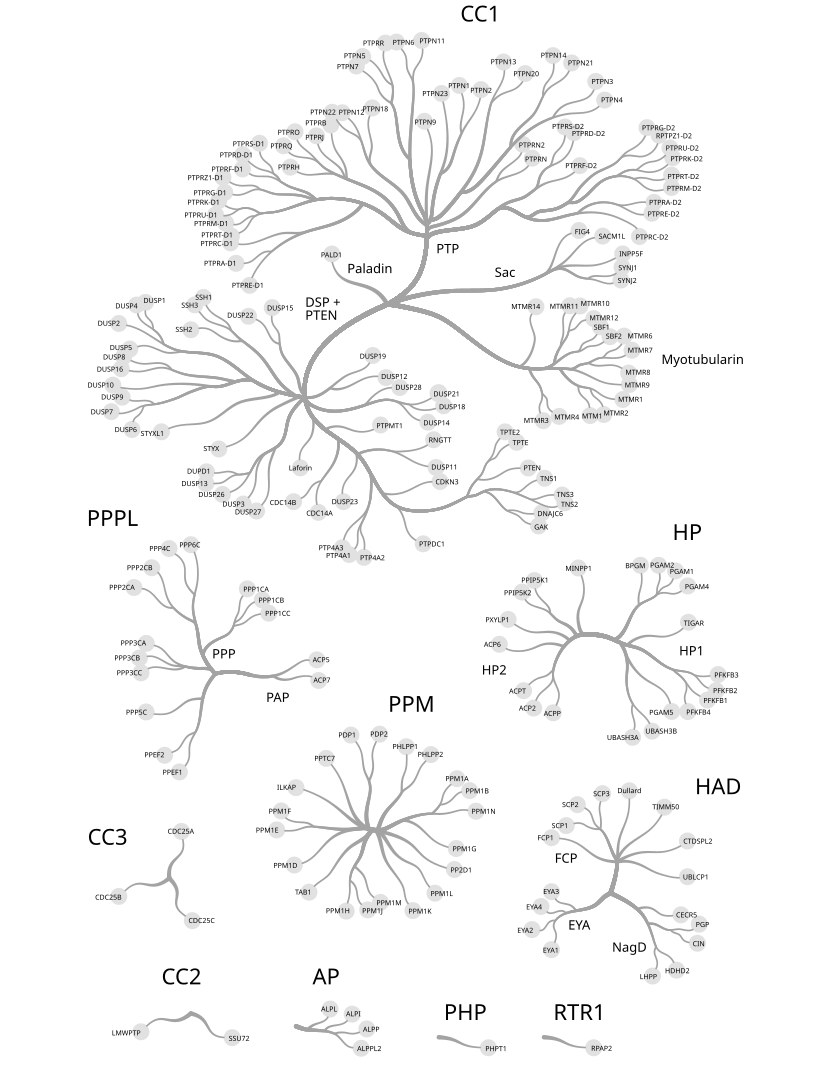

The data file committed next to this chart (first rows):
id.coral	id.uniprot	id.ensembl	id.entrez	id.HGNC	id.longname	kinase.fold	kinase.group	kinase.family	kinase.subfamily	branch.coords	branch.val	branch.group	branch.col	node.x	node.y	node.group	node.val.col	node.val.radius	node.radius	node.col	node.strokewidth	node.strokecol	text.x
LMWPTP	P24666	ENSG00000143727	52	122	Acid Phosphatase 1	CC2	CC2	LMWPTP	LMWPTP	M189.44,1011.747c0.667-0.545,1.374-0.658…	0	none	#D3D3D3	140.9	1032	none	0	0	5	#D3D3D3	1	black	111.8
SSU72	Q9NP77	ENSG00000160075	29101	25016	SSU72 homolog, RNA polymerase II CTD pho…	CC2	CC2	SSU72	SSU72	M191.205,1011.221c0.216,0.036,0.423,0.10…	0	none	#D3D3D3	232.2	1038	none	0	0	5	#D3D3D3	1	black	228.7
ILKAP	Q9H0C8	ENSG00000132323	80895	15566	ILK associated serine/threonine phosphat…	PPM	PPM	PPM	ILKAP	M304.227,788.959c29.776,10.377,39.164,23…	0	none	#D3D3D3	296	787.7	none	0	0	5	#D3D3D3	1	black	277
PPTC7	PPTC7	ENSG00000196850	160760	30695	PTC7 protein phosphatase homolog	PPM	PPM	PPM	PTC7	M331.93,764.087c0.137,0.074,0.16,0.118,0…	0	none	#D3D3D3	326.2	758.4	none	0	0	5	#D3D3D3	1	black	314.3
PDP1	Q9P0J1	ENSG00000164951	54704	9279	pyruvate dehyrogenase phosphatase cataly…	PPM	PPM	PPM	PDPc	M356.384,741.194c0.206,0.08,0.263,0.162,…	0	none	#D3D3D3	350.9	735.1	none	0	0	5	#D3D3D3	1	black	338.4
PDP2	Q9P2J9	ENSG00000172840	57546	30263	pyruvate dehyrogenase phosphatase cataly…	PPM	PPM	PPM	PDPc	M375.411,741.422c-0.18,0.234-1.149,2.426…	0	none	#D3D3D3	379.6	734.2	none	0	0	5	#D3D3D3	1	black	370.2
PPM1E	Q8WY54	ENSG00000175175	22843	19322	protein phosphatase, Mg2+/Mn2+ dependent…	PPM	PPM	PPM	PPM1E	M336.109,827.56c18.991,1.247,22.977-1.97…	0	none	#D3D3D3	276.7	829.9	none	0	0	5	#D3D3D3	1	black	255.8
PP2D1	A8MPX8	ENSG00000183977	151649	28406	protein phosphatase 2C like domain conta…	PPM	PPM	PPM	PP2D1	M372.562,827.54c57.179,12.26,34.473,27.5…	0	none	#D3D3D3	454.4	869.5	none	0	0	5	#D3D3D3	1	black	450.4
PPM1L	Q5SGD2	ENSG00000163590	151742	16381	protein phosphatase, Mg2+/Mn2+ dependent…	PPM	PPM	PPM	PPM1L	M373.16,827.664c4.586,0.995,5.476,1.138,…	0	none	#D3D3D3	435	893.2	none	0	0	5	#D3D3D3	1	black	430.5
TAB1	Q15750	ENSG00000100324	10454	18157	TGF-beta activated kinase 1 (MAP3K7) bin…	PPM	PPM	PPM	TAB1	M374.37,830.257c-0.097,0.435-0.262,0.678…	0	none	#D3D3D3	309	892.2	none	0	0	5	#D3D3D3	1	black	295
PPM1K	Q8N3J5	ENSG00000163644	152926	25415	protein phosphatase, Mg2+/Mn2+ dependent…	PPM	PPM	PPM	PPM1K	M375.481,828.18c2.198,0.474,3.308,2.194,…	0	none	#D3D3D3	412.9	910.6	none	0	0	5	#D3D3D3	1	black	408.4
PPM1H	Q9ULR3	ENSG00000111110	57460	18583	protein phosphatase, Mg2+/Mn2+ dependent…	PPM	PPM	PPM	PPM1H	M370.745,827.97c-0.158,0.128-0.187,0.171…	0	none	#D3D3D3	346.2	911.1	none	0	0	5	#D3D3D3	1	black	325.9
PPM1J	Q5JR12	ENSG00000155367	333926	20785	protein phosphatase, Mg2+/Mn2+ dependent…	PPM	PPM	PPM	PPM1H	M370.745,827.97c-0.158,0.128-0.187,0.171…	0	none	#D3D3D3	367.7	909.9	none	0	0	5	#D3D3D3	1	black	362.1
PPM1M	Q96MI6	ENSG00000164088	132160	26506	protein phosphatase, Mg2+/Mn2+ dependent…	PPM	PPM	PPM	PPM1H	M374.118,896.532c-5.434-4.004-5.914-10.2…	0	none	#D3D3D3	380.4	902.4	none	0	0	5	#D3D3D3	1	black	376.4
PHLPP2	Q6ZVD8	ENSG00000040199	23035	29149	PH domain and leucine rich repeat protei…	PPM	PPM	PPM	PHLPP	M426.397,761.549c-0.05,0.084-0.117,0.155…	0	none	#D3D3D3	430.9	754.6	none	0	0	5	#D3D3D3	1	black	417.6
PHLPP1	O60346	ENSG00000081913	23239	20610	PH domain and leucine rich repeat protei…	PPM	PPM	PPM	PHLPP	M407.572,755.125c0.001-0.704-0.63-1.029-…	0	none	#D3D3D3	406.3	746.7	none	0	0	5	#D3D3D3	1	black	392.5
PHPT1	Q9NRX4	ENSG00000054148	29085	30033	Phosphohistidine Phosphatase 1	PHP	PHP	PHP	PHP	M446.822,1036.202c15.236,3.245,13.481,9.…	0	none	#D3D3D3	488.4	1048	none	0	0	5	#D3D3D3	1	black	485.3
RPAP2	Q8IXW5	ENSG00000122484	79871	25791	RNA Polymerase II Associated Protein 2	RTR1	RTR1	RTR1	RTR1	M551.971,1036.202c15.236,3.245,13.481,9.…	0	none	#D3D3D3	593.7	1048	none	0	0	5	#D3D3D3	1	black	591.1
PPP6C	O00743	ENSG00000119414	Ê5537	9323	Protein Phosphatase 6 Catalytic Subunit	PPPL	PPPL	PPP	PPP6C	M195.154,552.033c0.029,0.047,0.048,0.1,0…	0	none	#D3D3D3	190.9	544.7	none	0	0	5	#D3D3D3	1	black	179.3
PPP4C	P60510	ENSG00000149923	5531	9319	Protein Phosphatase 4 Catalytic Subunit	PPPL	PPPL	PPP	PPP4C	M251.47,673.491c-0.204-0.079-1.972-0.564…	0	none	#D3D3D3	169.1	548.5	none	0	0	5	#D3D3D3	1	black	149.3
PPP2CB	P62714	ENSG00000104695	5516	9300	Protein Phosphatase 2 Catalytic Subunit …	PPPL	PPPL	PPP	PPP2C	M251.47,673.491c-0.204-0.079-1.972-0.564…	0	none	#D3D3D3	151.8	567.7	none	0	0	5	#D3D3D3	1	black	126.9
PPP2CA	P67775	ENSG00000113575	5515	9299	Protein Phosphatase 2 Catalytic Subunit …	PPPL	PPPL	PPP	PPP2C	M251.47,673.491c-0.204-0.079-1.972-0.564…	0	none	#D3D3D3	133.9	587.5	none	0	0	5	#D3D3D3	1	black	109.1
PPP1CA	P62136	ENSG00000172531	5499	9281	Protein Phosphatase 1 Catalytic Subunit …	PPPL	PPPL	PPP	PPP1C	M251.47,673.491c-0.204-0.079-1.972-0.564…	0	none	#D3D3D3	247.3	588.9	none	0	0	5	#D3D3D3	1	black	243.3
PPP1CB	P62140	ENSG00000213639	5500	9282	Protein Phosphatase 1 Catalytic Subunit …	PPPL	PPPL	PPP	PPP1C	M254.725,601.607c-0.197-0.177-0.485-0.25…	0	none	#D3D3D3	262.2	599.9	none	0	0	5	#D3D3D3	1	black	258.4
PPP1CC	P36873	ENSG00000186298	Ê5501	9283	Protein Phosphatase 1 Catalytic Subunit …	PPPL	PPPL	PPP	PPP1C	M260.319,613.272c-0.055-0.004-0.113,0.00…	0	none	#D3D3D3	268.8	613.2	none	0	0	5	#D3D3D3	1	black	265.1
PPP3CA	Q08209	ENSG00000138814	5530	9314	Protein Phosphatase 3 Catalytic Subunit …	PPPL	PPPL	PPP	PPP3C	M154.642,644.708c2.85,0.715,5.628,1.891,…	0	none	#D3D3D3	146.3	643.4	none	0	0	5	#D3D3D3	1	black	120.6
PPP3CC	P48454	ÊENSG00000120910	5533	9316	Protein Phosphatase 3 Catalytic Subunit …	PPPL	PPPL	PPP	PPP3C	M251.47,673.491c-0.173-0.067-1.305-0.381…	0	none	#D3D3D3	141	672.8	none	0	0	5	#D3D3D3	1	black	116.7
PPP3CB	P16298	ÊENSG00000107758	5532	9315	Protein Phosphatase 3 Catalytic Subunit …	PPPL	PPPL	PPP	PPP3C	M251.47,673.491c-0.173-0.067-1.305-0.381…	0	none	#D3D3D3	139.4	658	none	0	0	5	#D3D3D3	1	black	114.3
PPEF1	O14829	ENSG00000086717	5475	9243	Protein Phosphatase With EF-Hand Domain …	PPPL	PPPL	PPP	PPP7C	M238.312,670.638c4.437,0.577,8.667,1.552…	0	none	#D3D3D3	179.4	771.9	none	0	0	5	#D3D3D3	1	black	162.6
PPEF2	O14830	ENSG00000156194	5470	9244	Protein Phosphatase With EF-Hand Domain …	PPPL	PPPL	PPP	PPP7C	M251.47,673.491c-0.058-0.023-0.117-0.039…	0	none	#D3D3D3	164.6	755.3	none	0	0	5	#D3D3D3	1	black	144.4
PPP5C	P53041	ENSG00000011485	5536	9322	Protein Phosphatase 5 Catalytic Subunit	PPPL	PPPL	PPP	PPP5C	M251.47,673.491c-0.058-0.023-0.117-0.039…	0	none	#D3D3D3	146.1	712	none	0	0	5	#D3D3D3	1	black	125.9
CDC25A	P30304	ÊENSG00000164045	993	1725	Cell Division Cycle 25A	CC3	CC3	CDC25	CDC25	M183.659,839.606c-0.017-0.053-0.029-0.10…	0	none	#D3D3D3	181.4	831.4	none	0	0	5	#D3D3D3	1	black	167.6
CDC25C	P30307	ENSG00000158402	995	1727	Cell Division Cycle 25C	CC3	CC3	CDC25	CDC25	M185.871,915.376c-0.037-0.037-0.083-0.06…	0	none	#D3D3D3	192.3	920.6	none	0	0	5	#D3D3D3	1	black	188.4
CDC25B	P30305	ENSG00000101224	994	1726	Cell Division Cycle 25B	CC3	CC3	CDC25	CDC25	M171.57,878.27c0-1.101-0.775-2.016-1.815…	0	none	#D3D3D3	118.8	896.4	none	0	0	5	#D3D3D3	1	black	95.11
PPM1N	Q8N819	ENSG00000213889	147699	26845	Protein Phosphatase, MG2+/Mn2+ Dependent…	PPM	PPM	PPM	PPM1A	M467.813,809.456c0.3,0.115,0.517,0.418,0…	0	none	#D3D3D3	475.9	811.2	none	0	0	5	#D3D3D3	1	black	471.5
PPM1B	O75688	ENSG00000138032	5495	9276	Protein Phosphatase, Mg2+/Mn2+ Dependent…	PPM	PPM	PPM	PPM1A	M461.169,791.223c-0.702,0.09-2.171,0.611…	0	none	#D3D3D3	469.6	790.6	none	0	0	5	#D3D3D3	1	black	465.5
PPM1A	P35813	ENSG00000100614	5494	9275	Protein Phosphatase, Mg2+/Mn2+ Dependent…	PPM	PPM	PPM	PPM1A	M450.257,783.915c-1.72,1.533-3.366,3.205…	0	none	#D3D3D3	457	778.7	none	0	0	5	#D3D3D3	1	black	445.3
PPM1G	O15355	ENSG00000115241	5496	9278	Protein Phosphatase, Mg2+/Mn2+ Dependent…	PPM	PPM	PPM	PPM1G	M448.239,846.387c-0.049-0.025-0.102-0.04…	0	none	#D3D3D3	456.3	848.5	none	0	0	5	#D3D3D3	1	black	452.5
PPM1D	O15297	ENSG00000170836	8493	9277	Protein Phosphatase, Mg2+/Mn2+ Dependent…	PPM	PPM	PPM	PPM1D	M372.864,827.613c0,0-3.027-0.594-5.789-1…	0	none	#D3D3D3	294.3	865.1	none	0	0	5	#D3D3D3	1	black	273.4
PPM1F	P49593	ENSG00000100034	9647	19388	Protein Phosphatase, Mg2+/Mn2+ Dependent…	PPM	PPM	PPM	PPM1E	M372.864,827.613c0,0-3.027-0.594-5.789-1…	0	none	#D3D3D3	281.2	811	none	0	0	5	#D3D3D3	1	black	268.7
ACP7	Q6ZNF0	ENSG00000183760	390928	33781	Acid Phosphatase 7, Tartrate Resistant (…	PPPL	PPPL	PAP	PAPL	M312.32,676.588c-0.029-0.264-0.197-0.508…	0	none	#D3D3D3	318.7	680.5	none	0	0	5	#D3D3D3	1	black	313.4
ACP5	P13686	ENSG00000102575	54	124	Acid Phosphatase 5, Tartrate Resistant	PPPL	PPPL	PAP	ACP5	M309.042,659.353c0.055,0.014,0.109,0.022…	0	none	#D3D3D3	316.9	659.9	none	0	0	5	#D3D3D3	1	black	312.7
SCP3	O15194	ENSG00000144677	10217	16890	CTD Small Phosphatase Like	HAD	HAD	FCP	SCP	M618.767,860.537c-0.394-1.423-1.613-2.60…	0	none	#D3D3D3	602.5	793.7	none	0	0	5	#D3D3D3	1	black	593.2
HDHD2	Q9H0R4	ENSG00000167220	84064	25364	Haloacid Dehalogenase Like Hydrolase Dom…	HAD	HAD	NagD	LHPP	M611.493,891.092c8.921,4.242,18.453,9.36…	0	none	#D3D3D3	676.6	970.2	none	0	0	5	#D3D3D3	1	black	665
LHPP	Q9H008	ENSG00000107902	64077	30042	Phospholysine Phosphohistidine Inorganic…	HAD	HAD	NagD	LHPP	M657.47,959.273c-1.224-3.9-3.225-6.278-1…	0	none	#D3D3D3	652.6	976.1	none	0	0	5	#D3D3D3	1	black	639.8
PGP	A6NDG6	ENSG00000184207	283871	8909	Phosphoglycolate Phosphatase	HAD	HAD	NagD	PGP	M693.373,928.948c-0.212-0.238-0.573-0.33…	0	none	#D3D3D3	699.2	924.1	none	0	0	5	#D3D3D3	1	black	695.7
CIN	Q96GD0	ENSG00000241360	57026	30259	Pyridoxal Phosphatase	HAD	HAD	NagD	PGP	M689.238,941.708c-0.05-0.02-0.107-0.033-…	0	none	#D3D3D3	697.4	943.3	none	0	0	5	#D3D3D3	1	black	692.6
CECR5	Q9BXW7	ENSG00000069998	27440	1843	Haloacid Dehalogenase Like Hydrolase Dom…	HAD	HAD	NagD	CUT	M673.232,915.351c-0.124-0.236-0.367-0.40…	0	none	#D3D3D3	680.9	914.8	none	0	0	5	#D3D3D3	1	black	676
Dullard	O95476	ENSG00000175826	23399	19085	CTD Nuclear Envelop Phosphatase 1	HAD	HAD	FCP	DULLARD	M630.195,799.268c0.285,14.371-3.013,21.6…	0	none	#D3D3D3	629.3	790.8	none	0	0	5	#D3D3D3	1	black	617.4
UBLCP1	Q8WVY7	ENSG00000164332	134510	28110	Ubiquitin Like Domain Containing CTD Pho…	HAD	HAD	FCP	UBLCP1	M679.042,876.944c-0.112-0.001-0.287,0.03…	0	none	#D3D3D3	687.5	876.7	none	0	0	5	#D3D3D3	1	black	682.9
TIMM50	Q3ZCQ8	ENSG00000105197	92609	23656	Translocase of Inner Mitochondrial Membr…	HAD	HAD	FCP	TIM50	M660.924,814.661c-0.037,0.042-0.065,0.09…	0	none	#D3D3D3	664.4	807.2	none	0	0	5	#D3D3D3	1	black	652.3
SCP2	O14595	ENSG00000175215	10106	17077	CTD Small Phosphatase 2	HAD	HAD	FCP	SCP	M618.767,860.537c-0.394-1.423-1.613-2.60…	0	none	#D3D3D3	577.4	804.6	none	0	0	5	#D3D3D3	1	black	562.1
SCP1	Q9GZU7	ENSG00000144579	58190	21614	CTD Small Phosphatase 1	HAD	HAD	FCP	SCP	M618.767,860.537c-0.394-1.423-1.613-2.60…	0	none	#D3D3D3	566.3	825.6	none	0	0	5	#D3D3D3	1	black	551.6
FCP1	Q9Y5B0	ENSG0000060069	9150	2498	CTD Phosphatase Subunit 1	HAD	HAD	FCP	FCP1	M618.75,865.624c0.029-0.396,0.217-3.586,…	0	none	#D3D3D3	551.5	837.7	none	0	0	5	#D3D3D3	1	black	537.5
EYA1	Q99502	ENSG00000104313	2138	3519	EYA Transcriptional Coactivator And Phos…	HAD	HAD	EYA	EYA	M612.555,892.178c0.445,0.952,0.192,2.135…	0	none	#D3D3D3	551.5	949.6	none	0	0	5	#D3D3D3	1	black	542.9
EYA4	O95677	ENSG00000112319	2070	3522	EYA Transcriptional Coactivator And Phos…	HAD	HAD	EYA	EYA	M612.555,892.178c-0.432-0.931-1.409-1.45…	0	none	#D3D3D3	541	906.5	none	0	0	5	#D3D3D3	1	black	526.1
EYA2	O00167	ENSG00000064655	2139	3520	EYA Transcriptional Coactivator And Phos…	HAD	HAD	EYA	EYA	M612.555,892.178c-0.432-0.931-1.409-1.45…	0	none	#D3D3D3	532	929.6	none	0	0	5	#D3D3D3	1	black	517.3
EYA3	Q99504	ENSG00000158161	2140	3521	EYA Transcriptional Coactivator And Phos…	HAD	HAD	EYA	EYA	M612.555,892.178c-0.432-0.931-1.409-1.45…	0	none	#D3D3D3	551.5	891.7	none	0	0	5	#D3D3D3	1	black	543.2
CTDSPL2	Q05D32	ENSG00000137770	51496	26936	CTD Small Phosphatase Like 2	HAD	HAD	FCP	CTDSPL2	M681.225,845.612c-0.179-0.261-0.262-0.34…	0	none	#D3D3D3	687.4	841	none	0	0	5	#D3D3D3	1	black	683.2
ALPPL2	P10696	ENSG00000163286	251	441	Alkalkine Phosphatase, Germ Cell	AP	AP	AP	AP	M296.789,1024.145c0.214,0.07,0.413,0.173…	0	none	#D3D3D3	361.1	1048	none	0	0	5	#D3D3D3	1	black	357.1
... 141 more rows
